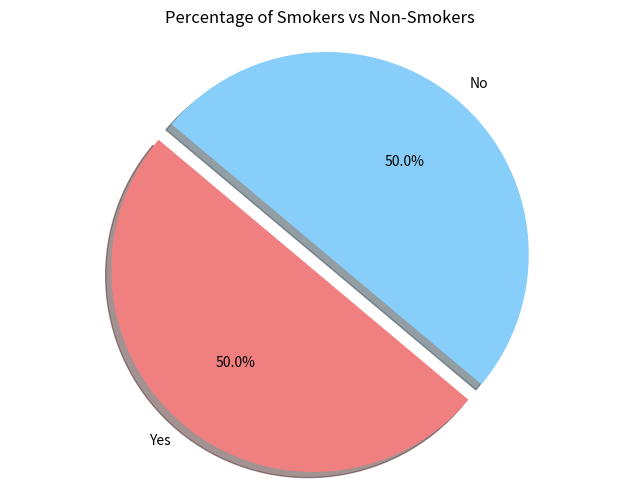

Recreate this plot in Python.
import pandas as pd
import matplotlib.pyplot as plt


data = {
    'Smoker': ['Yes', 'No', 'Yes', 'No', 'Yes', 'No', 'Yes', 'No', 'Yes', 'No']
}

# ایجاد DataFrame
df = pd.DataFrame(data)

smoker_counts = df['Smoker'].value_counts()
smoker_percentage = smoker_counts / smoker_counts.sum() * 100


print(smoker_percentage)


labels = smoker_percentage.index
sizes = smoker_percentage.values
colors = ['lightcoral', 'lightskyblue']
explode = (0.1, 0)  # جدا کردن قسمت سیگاری‌ها

plt.figure(figsize=(8, 6))
plt.pie(sizes, explode=explode, labels=labels, colors=colors, autopct='%1.1f%%', shadow=True, startangle=140)
plt.axis('equal')  # برای دایره‌ای بودن نمودار
plt.title('Percentage of Smokers vs Non-Smokers')
plt.show()
